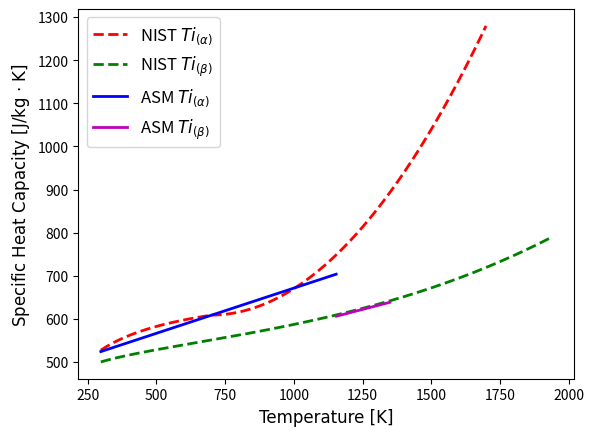

Source code (Python): (Note: this script raises an exception after producing the figure.)
# -*- coding: utf-8 -*-
import numpy as np
import matplotlib.pyplot as plt

# Ti has a molar mass of 47.87 g/mol

def asm(a, b, c, T):
    # DOI: 10.1361/asmhba0005240
    # 4.184 J/cal
    cp_asm = (4.184/0.04787)*(a + b*T
                      + c/(T**2))
    return cp_asm

# asm alpha
T_range_asm_alpha = np.arange(298, 1155, 1)
a_asm_alpha = 5.28
b_asm_alpha  = 0.0024
c_asm_alpha  = 0
cp_asm_alpha = asm(a_asm_alpha, b_asm_alpha, c_asm_alpha, T_range_asm_alpha)

# asm beta
T_range_asm_beta = np.arange(1155, 1350, 1)
a_asm_beta = 4.74
b_asm_beta = 0.0019
c_asm_beta = 0

cp_asm1 = asm(a_asm_beta, b_asm_beta, c_asm_beta, T_range_asm_beta)

def NIST(a, b, c, d, e, T):
    T_local = T/1000
    cp_nist = (1/0.04787)*(a + b*T_local + c*T_local**2
            + d*T_local**3 + e/(T_local**2))
    return cp_nist

# NIST 298 - 700 alpha
T_range_nist_alpha_0 = np.arange(298, 700, 1)
a_nist_alpha_0 = 22.61942	
b_nist_alpha_0 = 18.98795
c_nist_alpha_0 = -18.18735
d_nist_alpha_0 = 7.080792	
e_nist_alpha_0 = -0.143457
cp_nist_alpha_0 = NIST(a_nist_alpha_0, b_nist_alpha_0, c_nist_alpha_0,
                       d_nist_alpha_0, e_nist_alpha_0, T_range_nist_alpha_0)

# NIST 700 - 1700 beta
T_range_nist_alpha_1 = np.arange(700, 1700, 1)
a_nist_alpha_1 = 44.37174	
b_nist_alpha_1 = -44.09225
c_nist_alpha_1 = 31.70602
d_nist_alpha_1 = 0.052209	
e_nist_alpha_1 = 0.036168
cp_nist_alpha_1 = NIST(a_nist_alpha_1, b_nist_alpha_1, c_nist_alpha_1, 
                       d_nist_alpha_1, e_nist_alpha_1, T_range_nist_alpha_1)

# NIST 298 - 1939 beta phase Ti
T_range_nist_beta = np.arange(298, 1939, 1)
a_nist_beta = 23.05660
b_nist_beta = 5.541331
c_nist_beta = -2.055881
d_nist_beta = 1.611745
e_nist_beta = -0.056075
cp_nist_beta = NIST(a_nist_beta, b_nist_beta, c_nist_beta, 
                    d_nist_beta, e_nist_beta, T_range_nist_beta)

fontThesis = {'fontname' : 'Arial', 'fontsize' : 12}

plt.plot(T_range_nist_alpha_0, cp_nist_alpha_0, 'r--', linewidth = 2.0, 
         label = "NIST " + r'$Ti_{(\alpha)}$')
plt.plot(T_range_nist_alpha_1, cp_nist_alpha_1, 'r--', linewidth = 2.0)
plt.plot(T_range_nist_beta, cp_nist_beta, 'g--', linewidth = 2.0, 
         label = "NIST " + r'$Ti_{(\beta)}$')
plt.plot(T_range_asm_alpha, cp_asm_alpha, 'b', linewidth = 2.0, 
         label = "ASM " + r'$Ti_{(\alpha)}$')
plt.plot(T_range_asm_beta, cp_asm1, 'm', linewidth = 2.0, 
         label = "ASM " + r'$Ti_{(\beta)}$')
plt.tick_params('both', labelsize=10)
plt.xlabel("Temperature " + "[K]", #+ r'[$\degree$K]', 
           fontdict=(fontThesis)) 
plt.ylabel("Specific Heat Capacity [J/kg $\cdot$ K]",
           #"Specific Heat Capacity J · kg⁻¹ K⁻¹", 
           #r'Specific Heat Capacity [ $J \cdot kg^{-1} \cdot K^{-1}$ ]', 
           fontdict=(fontThesis)) 
plt.legend(loc="upper left", prop={'size': 12})

plt.savefig('../images/cp-nist-asm.png', bbox_inches='tight', dpi=300)